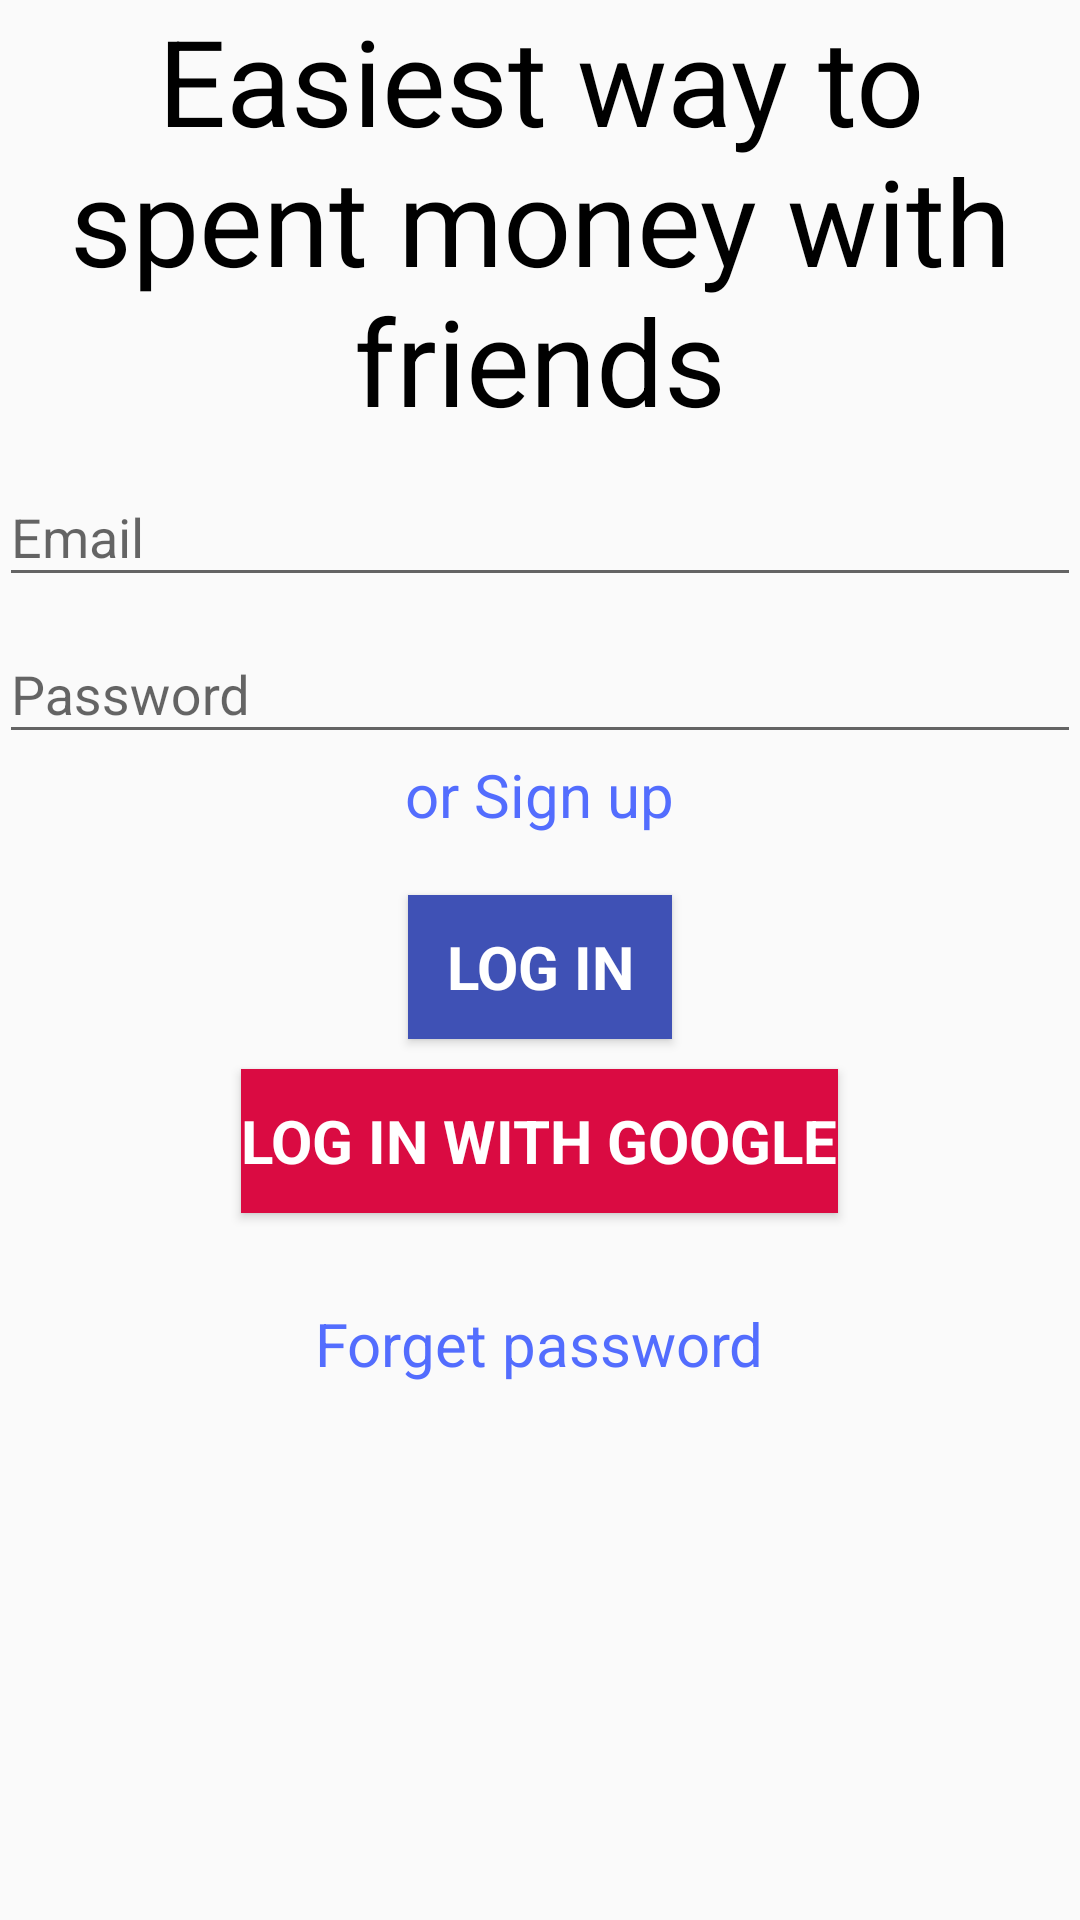

This screen was rendered from an Android layout file. Write that file and the resources it references.
<!-- AndroidManifest.xml: application theme AppTheme -->
<!-- res/layout/activity_login.xml -->
<LinearLayout xmlns:android="http://schemas.android.com/apk/res/android"
    xmlns:tools="http://schemas.android.com/tools"
    android:layout_width="match_parent"
    android:layout_height="match_parent"
    android:gravity="center_horizontal"
    android:orientation="vertical"
    android:paddingBottom="@dimen/activity_vertical_margin"
    android:paddingLeft="@dimen/activity_horizontal_margin"
    android:paddingRight="@dimen/activity_horizontal_margin"
    android:paddingTop="@dimen/activity_vertical_margin"
    tools:context="joint_budget.joint_budget.Login.LoginActivity">

    
    <ProgressBar
        android:id="@+id/login_progress"
        style="?android:attr/progressBarStyleLarge"
        android:layout_width="wrap_content"
        android:layout_height="wrap_content"
        android:layout_gravity="center"
        android:layout_marginBottom="8dp"
        android:visibility="gone" />

    <ScrollView
        android:id="@+id/login_form"
        android:layout_width="match_parent"
        android:layout_height="match_parent">

        <LinearLayout
            android:id="@+id/email_login_form"
            android:layout_width="match_parent"
            android:layout_height="wrap_content"
            android:orientation="vertical">

            <TextView
                android:id="@+id/textView"
                android:layout_width="wrap_content"
                android:layout_weight="1"
                android:text="@string/welcome_text"
                android:layout_height="wrap_content"
                android:textSize="40sp"
                android:textColor="@color/black"
                android:textAlignment="center"/>

            <android.support.design.widget.TextInputLayout
                android:layout_width="match_parent"
                android:layout_height="wrap_content">

                <AutoCompleteTextView
                    android:id="@+id/email"
                    android:layout_width="match_parent"
                    android:layout_height="wrap_content"
                    android:hint="@string/prompt_email"
                    android:inputType="textEmailAddress"
                    android:maxLines="1"
                    android:singleLine="true" />

            </android.support.design.widget.TextInputLayout>

            <android.support.design.widget.TextInputLayout
                android:layout_width="match_parent"
                android:layout_height="wrap_content">

                <android.support.design.widget.TextInputEditText
                    android:id="@+id/password"
                    android:layout_width="match_parent"
                    android:layout_height="wrap_content"
                    android:hint="@string/prompt_password"
                    android:imeActionId="6"
                    android:imeActionLabel="@string/action_sign_in_short"
                    android:imeOptions="actionUnspecified"
                    android:inputType="textWebPassword"
                    android:maxLines="1"
                    android:singleLine="true" />

            </android.support.design.widget.TextInputLayout>

            <RelativeLayout
                android:layout_width="match_parent"
                android:layout_height="match_parent"
                android:gravity="center">

                <TextView
                    android:id="@+id/sign_up"
                    android:onClick="registerOnClick"
                    style="?android:textAppearanceSmall"
                    android:layout_width="wrap_content"
                    android:layout_height="wrap_content"
                    android:text="@string/action_sign_up"
                    android:layout_marginBottom="20dp"
                    android:layout_centerHorizontal="true"
                    android:textSize="20sp"
                    android:textColor="@color/blue" />

                <Button
                    android:id="@+id/log_in"
                    style="?android:textAppearanceSmall"
                    android:onClick="loginOnClick"
                    android:layout_width="wrap_content"
                    android:layout_height="wrap_content"
                    android:text="@string/action_log_in"
                    android:textSize="20sp"
                    android:layout_marginBottom="10dp"
                    android:background="@color/colorPrimary"
                    android:layout_centerHorizontal="true"
                    android:textColor="@color/white"
                    android:layout_below="@+id/sign_up"
                    android:textStyle="bold" />

                <Button
                    android:id="@+id/log_in_with_google"
                    style="?android:textAppearanceSmall"
                    android:layout_width="wrap_content"
                    android:layout_height="wrap_content"
                    android:text="@string/action_log_in_with_google"
                    android:textSize="20sp"
                    android:layout_marginBottom="30dp"
                    android:background="@color/red"
                    android:layout_centerHorizontal="true"
                    android:textColor="@color/white"
                    android:layout_below="@+id/log_in"
                    android:textStyle="bold" />

                <TextView
                    android:id="@+id/forget_password"
                    style="?android:textAppearanceSmall"
                    android:layout_width="wrap_content"
                    android:layout_height="wrap_content"
                    android:text="@string/action_forget_password"
                    android:layout_centerHorizontal="true"
                    android:layout_below="@+id/log_in_with_google"
                    android:textSize="20sp"
                    android:textColor="@color/blue" />

            </RelativeLayout>


        </LinearLayout>
    </ScrollView>
</LinearLayout>
<!-- resources referenced by this layout -->
<resources>
  <color name="black">#000000</color>
  <color name="blue">#536dfe</color>
  <color name="colorPrimary">#3F51B5</color>
  <color name="red">#da0b42</color>
  <color name="white">#FFFFFF</color>
  <string name="action_forget_password">Forget password</string>
  <string name="action_log_in">Log in</string>
  <string name="action_log_in_with_google">Log in with Google</string>
  <string name="action_sign_in_short">Sign in</string>
  <string name="action_sign_up">or Sign up</string>
  <string name="prompt_email">Email</string>
  <string name="prompt_password">Password</string>
  <string name="welcome_text">Easiest way to spent money with friends</string>
  <style name="AppTheme" parent="Theme.AppCompat.Light.DarkActionBar">
          
          <item name="colorPrimary">@color/colorPrimary</item>
          <item name="colorPrimaryDark">@color/colorPrimaryDark</item>
          <item name="colorAccent">@color/colorAccent</item>
      </style>
  <color name="colorPrimaryDark">#303F9F</color>
  <color name="colorAccent">#FF4081</color>
</resources>
